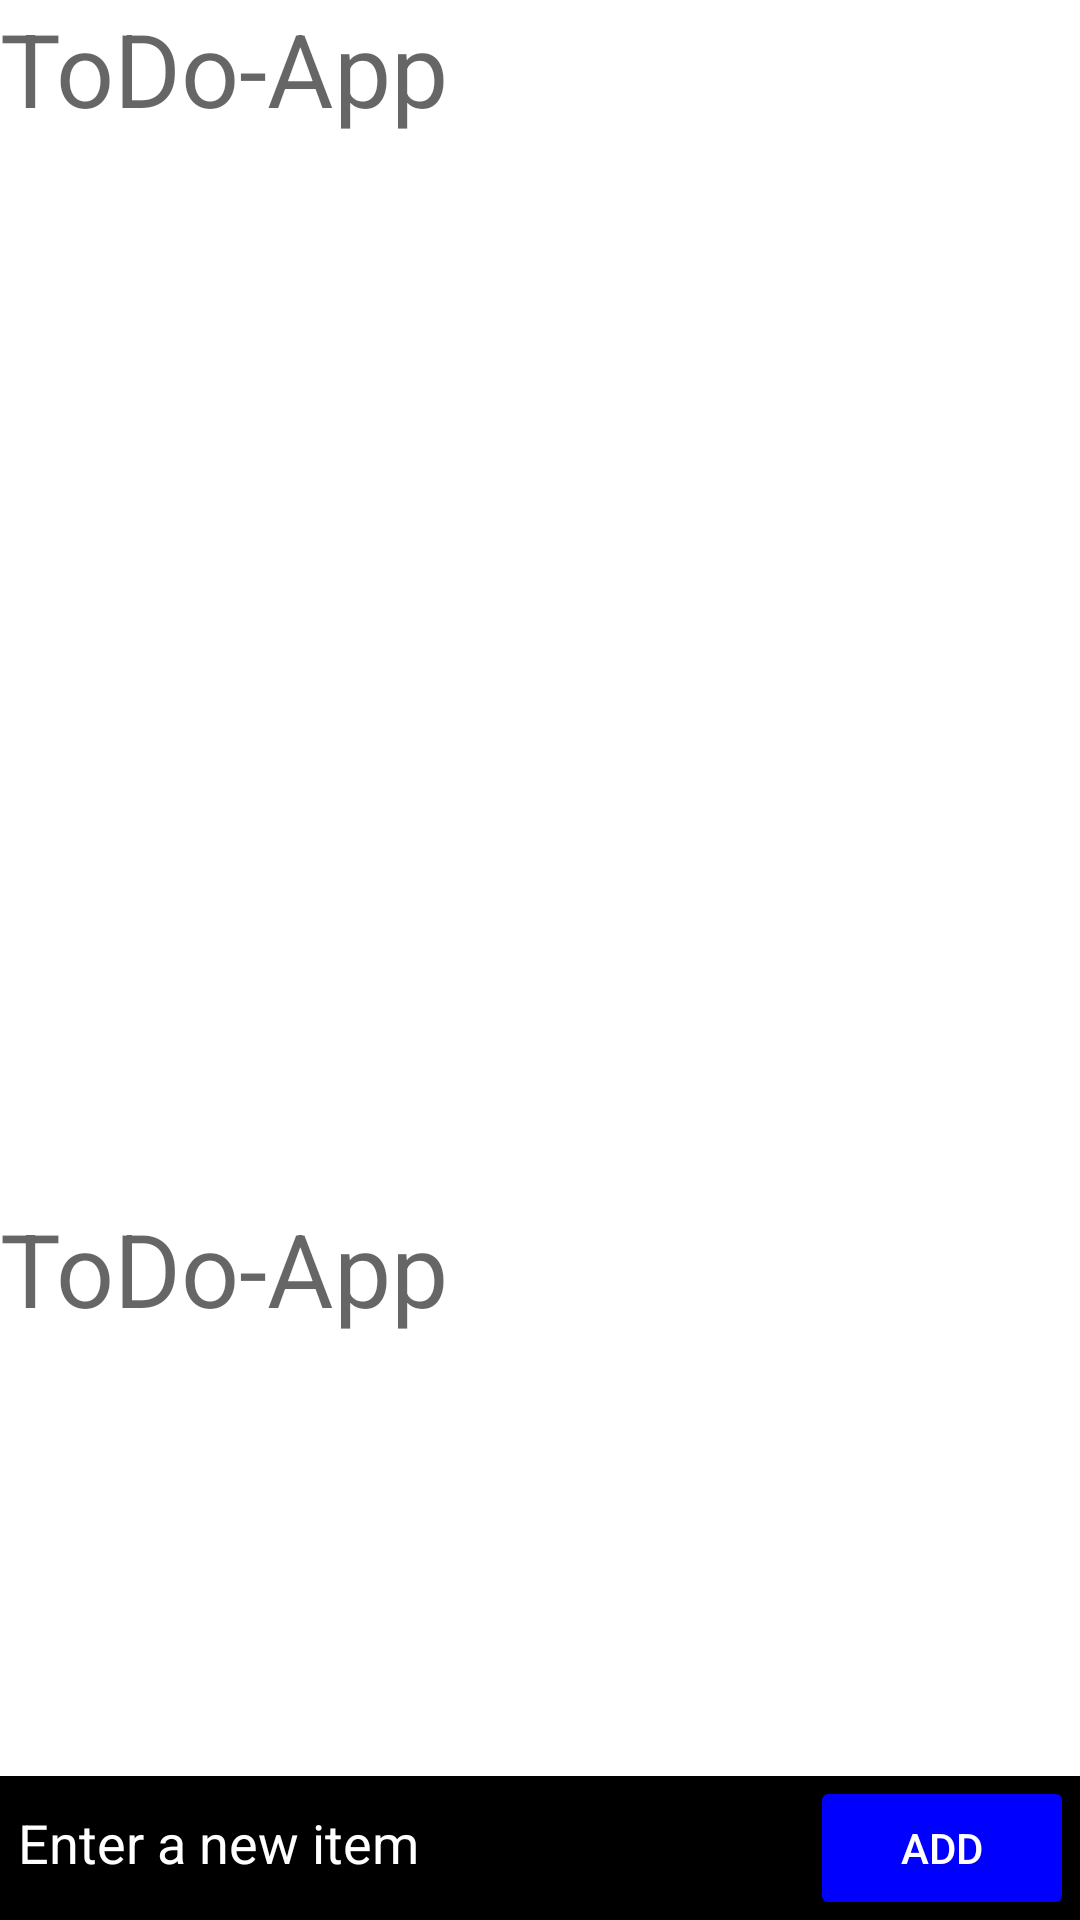

The Android layout XML behind this screen, and the referenced resources:
<!-- AndroidManifest.xml: application theme Theme.MaterialComponents.DayNight.NoActionBar -->
<!-- res/layout/activity_main.xml -->
<?xml version="1.0" encoding="utf-8"?>
<RelativeLayout xmlns:android="http://schemas.android.com/apk/res/android"
    xmlns:tools="http://schemas.android.com/tools"
    android:layout_width="match_parent"
    android:layout_height="match_parent"
    tools:context=".MainActivity">

    <LinearLayout
        android:id="@+id/lvItemsLayout"
        android:layout_width="match_parent"
        android:layout_height="400dp"
        android:orientation="vertical">

        <TextView
            android:id="@+id/lvItemsTitle"
            android:layout_width="match_parent"
            android:layout_height="wrap_content"
            android:text="@string/open_tasks"
            android:textAppearance="@style/TextAppearance.AppCompat.Display1" />

        <ListView
            android:id="@+id/lvItems"
            android:layout_width="match_parent"
            android:layout_height="wrap_content"
            android:layout_below="@id/lvItemsTitle" />

    </LinearLayout>

    <LinearLayout
        android:id="@+id/lvItemsDoneLayout"
        android:layout_width="match_parent"
        android:layout_height="400dp"
        android:layout_below="@id/lvItemsLayout"
        android:orientation="vertical">

        <TextView
            android:id="@+id/lvItemsDoneTitle"
            android:layout_width="match_parent"
            android:layout_height="wrap_content"
            android:text="@string/done_tasks"
            android:textAppearance="@style/TextAppearance.AppCompat.Display1"
        />

        <ListView
            android:id="@+id/lvItemsDone"
            android:layout_width="match_parent"
            android:layout_height="wrap_content"
            android:layout_below="@id/lvItemsDoneTitle"
        />

    </LinearLayout>

    <LinearLayout
        android:id="@+id/LinLayout"
        android:layout_width="match_parent"
        android:layout_height="wrap_content"
        android:orientation="horizontal"
        android:layout_alignParentBottom="true"
        android:background="@color/black"
        >

        <EditText
            android:id="@+id/etNewItem"
            android:layout_width="0dp"
            android:layout_height="wrap_content"
            android:layout_marginHorizontal="2dp"
            android:layout_weight="1"
            android:hint="@string/text_new_item"
            android:inputType="text|textAutoComplete|textAutoCorrect"
            android:textColor="@color/white"
            android:textColorHint="@color/white"
            android:autofillHints="todo" />


        <Button
            android:id="@+id/btnAddItem"
            android:layout_width="wrap_content"
            android:layout_height="wrap_content"
            android:layout_marginHorizontal="2dp"
            android:backgroundTint="@color/accent"
            android:onClick="onAddItem"
            android:text="@string/button_add_item"
            android:textColor="@color/white"/>

    </LinearLayout>

</RelativeLayout>






















<!-- resources referenced by this layout -->
<resources>
  <color name="accent">#0000FF</color>
  <color name="black">#FF000000</color>
  <color name="white">#FFFFFFFF</color>
  <string name="app_name">ToDo-App</string>
  <string name="button_add_item">ADD</string>
  <string name="done_tasks">ToDo-App</string>
  <string name="open_tasks">ToDo-App</string>
  <string name="text_new_item">Enter a new item</string>
</resources>
